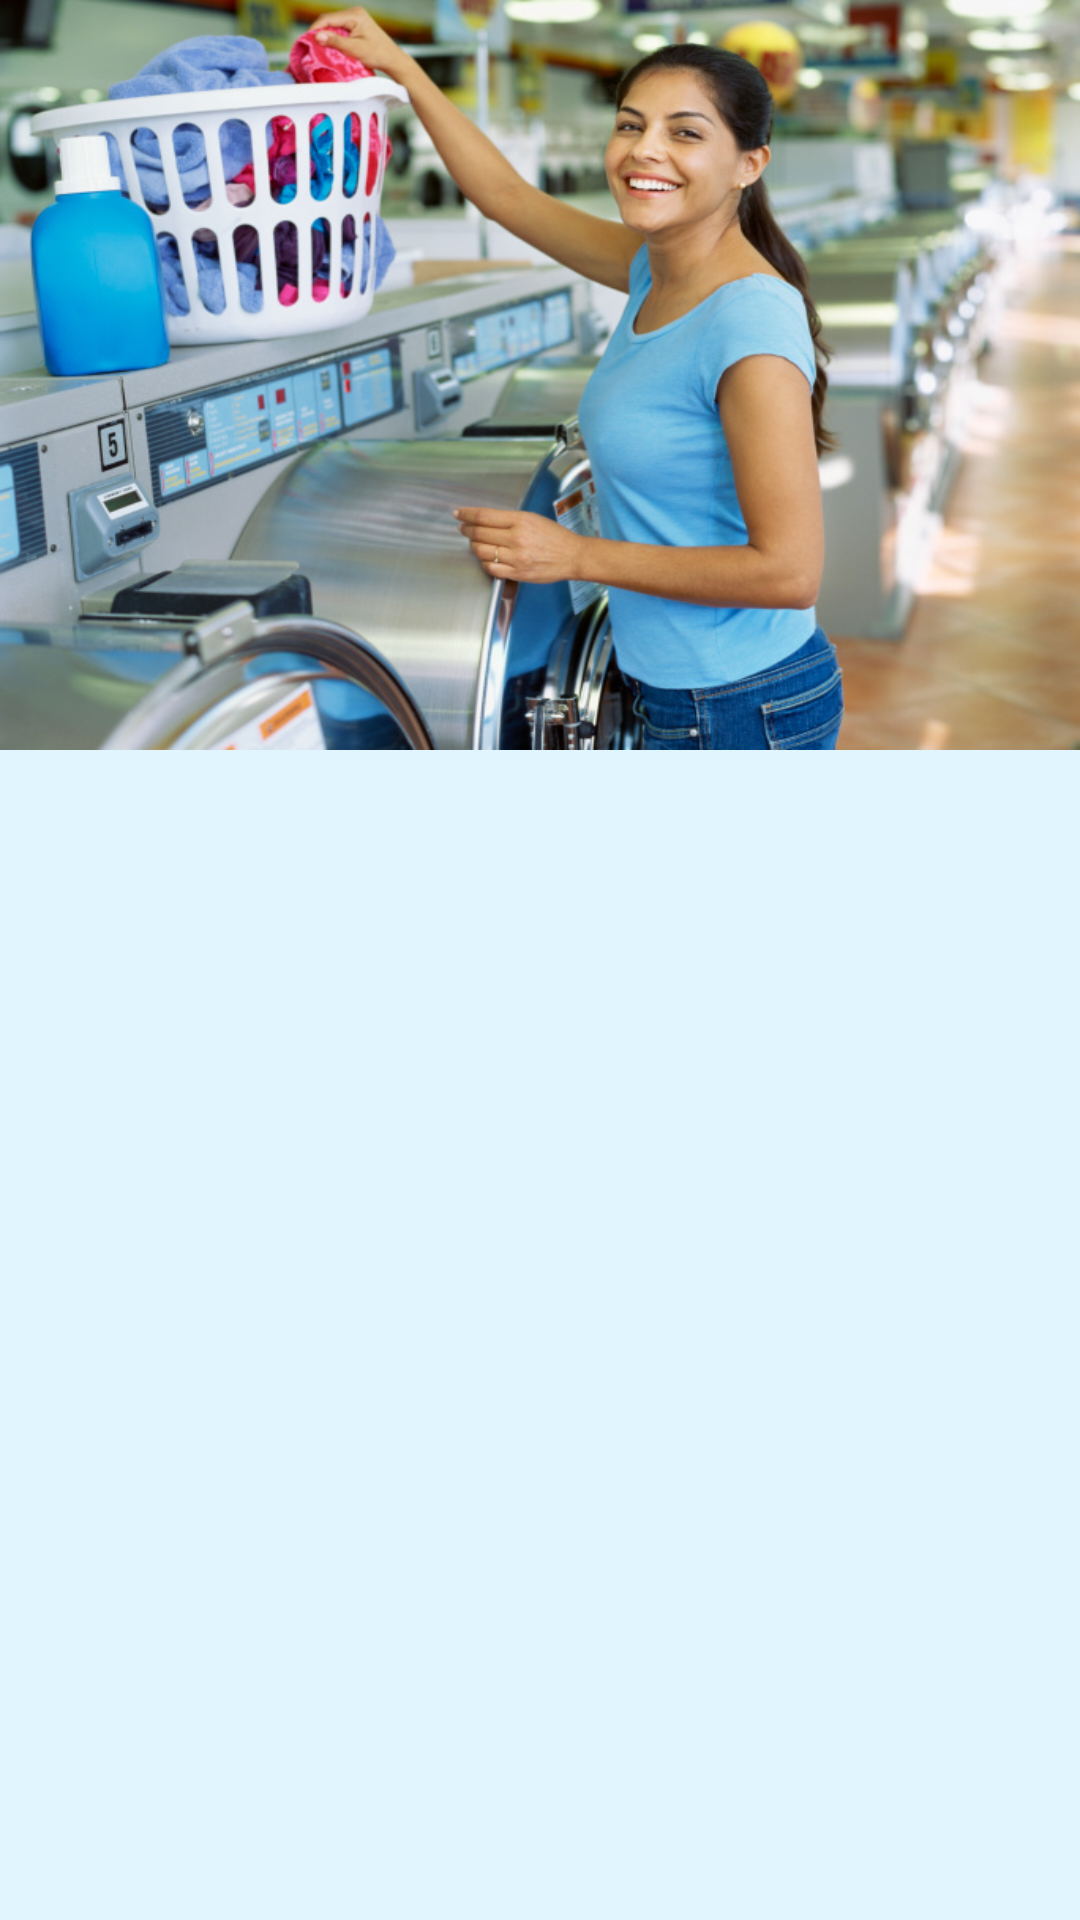

Reconstruct the res/layout file that produces this screen, plus the resources it refers to.
<!-- AndroidManifest.xml: application theme MyMaterialTheme -->
<!-- res/layout/fragment_women_tab.xml -->
<?xml version="1.0" encoding="utf-8"?>
<LinearLayout xmlns:android="http://schemas.android.com/apk/res/android"
    android:orientation="vertical" android:layout_width="match_parent"
    android:layout_height="match_parent"
    android:background="@color/backgroundApp">
    <ImageView
        android:layout_width="match_parent"
        android:layout_height="250dp"
        android:src="@drawable/laundry_women"
        android:adjustViewBounds="true"
        android:scaleType="fitXY" />
</LinearLayout>
<!-- resources referenced by this layout -->
<resources>
  <color name="backgroundApp">#E1F5FE</color>
  <!-- drawable laundry_women: jpg bitmap (drawable, 169071 bytes) -->
  <style name="MyMaterialTheme" parent="MyMaterialTheme.Base">
  
      </style>
  <style name="MyMaterialTheme.Base" parent="Theme.AppCompat.Light.NoActionBar">
          <item name="windowNoTitle">true</item>
          <item name="windowActionBar">false</item>
          <item name="colorPrimary">@color/primary</item>
          <item name="colorPrimaryDark">@color/colorPrimaryDark</item>
          <item name="colorAccent">@color/colorAccent</item>
          <item name="colorButtonNormal">@color/colorPrimary</item>
      </style>
  <color name="colorAccent">#80D8FF</color>
  <!-- not gathered from this repository: default colours our renderer supplied (Android Studio template values) -->
  <color name="colorPrimary">#FF6200EE</color>
  <color name="colorPrimaryDark">#FF3700B3</color>
</resources>
